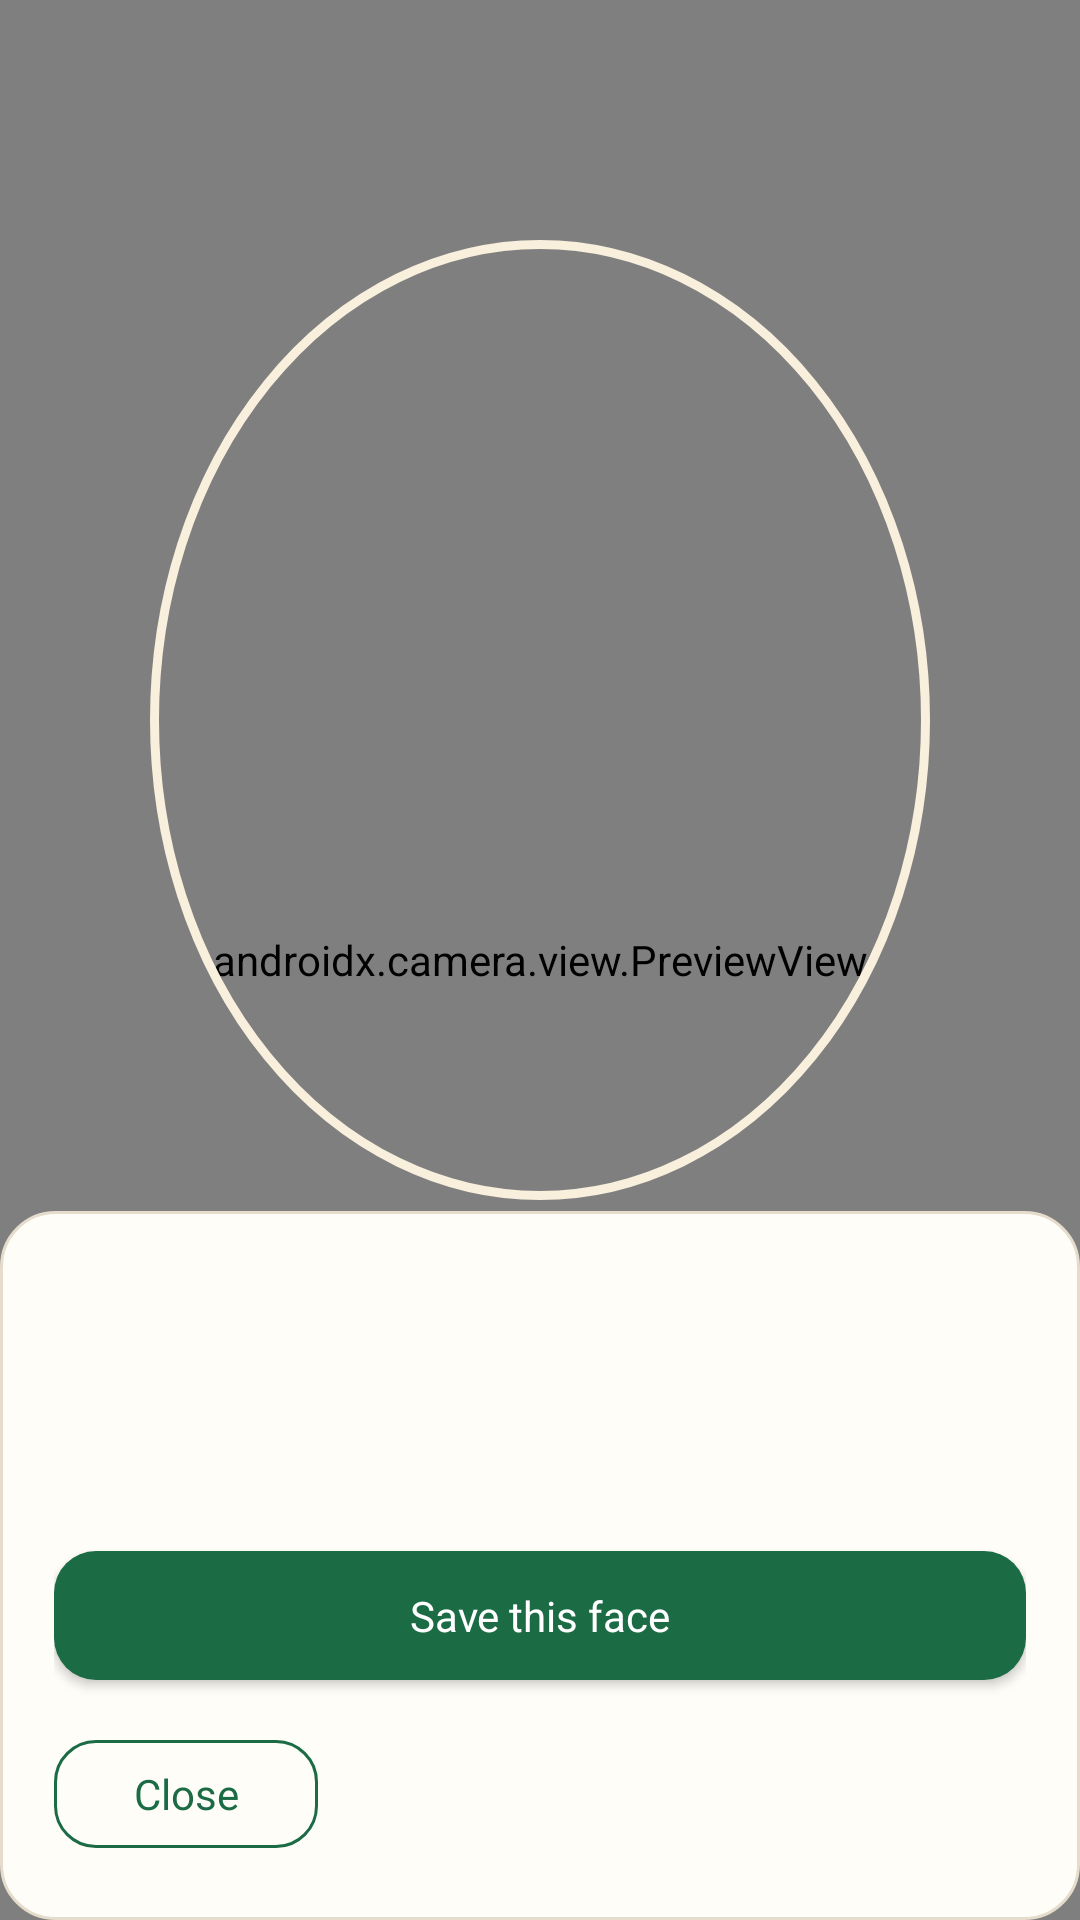

Layout XML and referenced resources for this Android screen:
<!-- AndroidManifest.xml: application theme Theme.TeacherAttendance -->
<!-- res/layout/activity_capture.xml -->
<?xml version="1.0" encoding="utf-8"?>
<FrameLayout xmlns:android="http://schemas.android.com/apk/res/android"
    android:layout_width="match_parent"
    android:layout_height="match_parent"
    android:background="@color/forest_dark"
    android:fitsSystemWindows="true">

    <androidx.camera.view.PreviewView
        android:id="@+id/preview"
        android:layout_width="match_parent"
        android:layout_height="match_parent" />

    <View
        android:layout_width="260dp"
        android:layout_height="320dp"
        android:layout_gravity="center"
        android:layout_marginBottom="80dp"
        android:background="@drawable/face_ring" />

    <LinearLayout
        android:layout_width="match_parent"
        android:layout_height="wrap_content"
        android:layout_gravity="bottom"
        android:background="@drawable/bg_card"
        android:orientation="vertical"
        android:padding="18dp">

        <TextView
            android:id="@+id/phase"
            android:layout_width="wrap_content"
            android:layout_height="wrap_content"
            android:textColor="@color/gold"
            android:textSize="12sp"
            android:textStyle="bold" />

        <TextView
            android:id="@+id/title"
            android:layout_width="match_parent"
            android:layout_height="wrap_content"
            android:layout_marginTop="4dp"
            android:fontFamily="serif"
            android:textColor="@color/forest_dark"
            android:textSize="26sp" />

        <TextView
            android:id="@+id/status"
            android:layout_width="match_parent"
            android:layout_height="wrap_content"
            android:layout_marginTop="4dp"
            android:textColor="@color/muted" />

        <com.google.android.material.button.MaterialButton
            android:id="@+id/saveFace"
            android:layout_width="match_parent"
            android:layout_height="wrap_content"
            android:layout_marginTop="12dp"
            android:text="Save this face" />

        <com.google.android.material.button.MaterialButton
            android:id="@+id/close"
            style="@style/Brand.Button.Outline"
            android:layout_width="wrap_content"
            android:layout_height="wrap_content"
            android:layout_marginTop="8dp"
            android:text="Close" />
    </LinearLayout>
</FrameLayout>
<!-- resources referenced by this layout -->
<resources>
  <color name="forest_dark">#103828</color>
  <color name="gold">#B5812F</color>
  <color name="muted">#66756C</color>
  <!-- drawable bg_card (drawable) -->
  <shape xmlns:android="http://schemas.android.com/apk/res/android" android:shape="rectangle">
      <solid android:color="@color/card" />
      <corners android:radius="18dp" />
      <stroke android:width="1dp" android:color="@color/line" />
  </shape>
  <!-- drawable face_ring (drawable) -->
  <shape xmlns:android="http://schemas.android.com/apk/res/android" android:shape="oval">
      <solid android:color="#00000000" />
      <stroke android:width="3dp" android:color="#F8EFDC" />
  </shape>
  <style name="Brand.Button.Outline" parent="Widget.MaterialComponents.Button.OutlinedButton">
          <item name="cornerRadius">14dp</item>
          <item name="android:textAllCaps">false</item>
          <item name="android:letterSpacing">0</item>
          <item name="strokeColor">@color/forest</item>
          <item name="android:textColor">@color/forest</item>
      </style>
  <style name="Theme.TeacherAttendance" parent="Theme.MaterialComponents.Light.NoActionBar">
          <item name="colorPrimary">@color/forest</item>
          <item name="colorPrimaryVariant">@color/forest_dark</item>
          <item name="colorOnPrimary">@color/white</item>
          <item name="colorSecondary">@color/gold</item>
          <item name="android:statusBarColor">@color/forest_dark</item>
          <item name="android:navigationBarColor">@color/sand</item>
          <item name="android:windowBackground">@color/sand</item>
          <item name="android:textColor">@color/ink</item>
          <item name="android:fontFamily">sans-serif</item>
          <item name="materialButtonStyle">@style/Brand.Button</item>
      </style>
  <color name="card">#FFFDF8</color>
  <color name="line">#E5DCCB</color>
  <color name="forest">#1B6B45</color>
  <color name="white">#FFFFFF</color>
  <color name="sand">#F3EFE6</color>
  <color name="ink">#17241C</color>
  <style name="Brand.Button" parent="Widget.MaterialComponents.Button">
          <item name="cornerRadius">14dp</item>
          <item name="android:textAllCaps">false</item>
          <item name="android:letterSpacing">0</item>
          <item name="android:paddingTop">12dp</item>
          <item name="android:paddingBottom">12dp</item>
      </style>
</resources>
